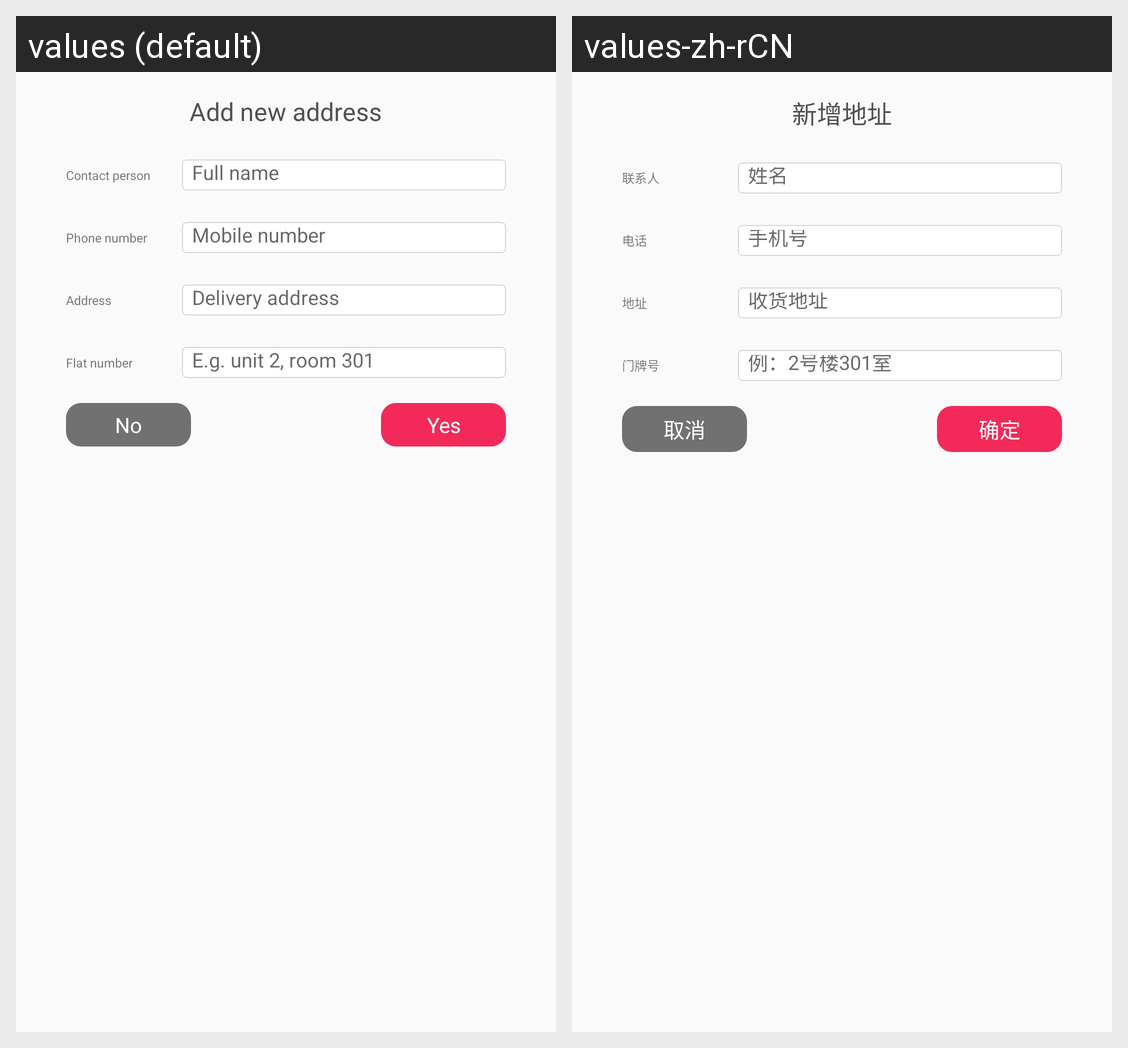

Translations of the strings shown on this Android screen, per locale in the grid:
Android screen res/layout/dialog_add_address.xml rendered under 2 locales, left to right: values (default), values-zh-rCN. Device: Nexus 5 (rendered at 1080×1920; each locale shown at half size, 540×960, under a caption strip naming it); theme AppTheme.
Strings drawn on this screen, with the default value and each locale's value (text and hints the layout hard-codes, and strings that could not be matched under every locale, appear in the picture but are not listed):

Add_new_address
  values: Add new address
  values-zh-rCN: 新增地址

Contact_person
  values: Contact person
  values-zh-rCN: 联系人

Full_name
  values: Full name
  values-zh-rCN: 姓名

Phone_number
  values: Phone number
  values-zh-rCN: 电话

Mobile_number
  values: Mobile number
  values-zh-rCN: 手机号

Address
  values: Address
  values-zh-rCN: 地址

Delivery_address
  values: Delivery address
  values-zh-rCN: 收货地址

Flat_number
  values: Flat number
  values-zh-rCN: 门牌号

room
  values: E.g. unit 2, room 301
  values-zh-rCN: 例：2号楼301室

no
  values: No
  values-zh-rCN: 取消

yes
  values: Yes
  values-zh-rCN: 确定
